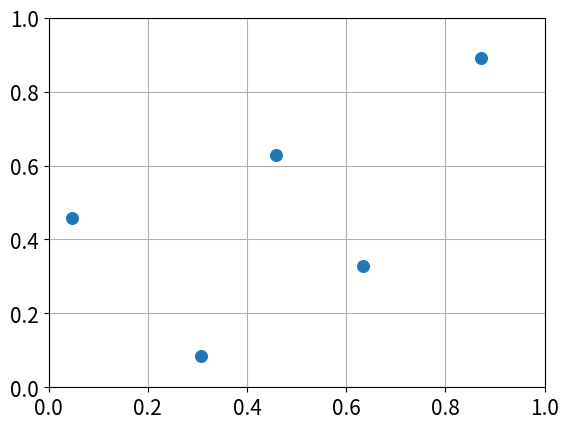

This chart was generated by the following Python code:
from scipy.stats import qmc
from matplotlib import pyplot as plt
sampler = qmc.LatinHypercube(d=2,seed=14) #optimization= "lloyd"
sample = sampler.random(n=5)
# [Tdeg,catalyst concentration ,cocatalyst concentration]
l_bounds = [0,0]
u_bounds = [1,1] #above 170 is unstable

x = [0,0.2,0.4,0.6,0.8,1]
training_data = qmc.scale(sample,l_bounds,u_bounds)
Tdeg_data = training_data[:,0]
cat_conc_data = training_data[:,1]

plt.scatter(training_data[:,0],training_data[:,1],s=70)
plt.xticks(x,fontsize=15)
plt.yticks(x,fontsize=15)
plt.grid()
plt.show()